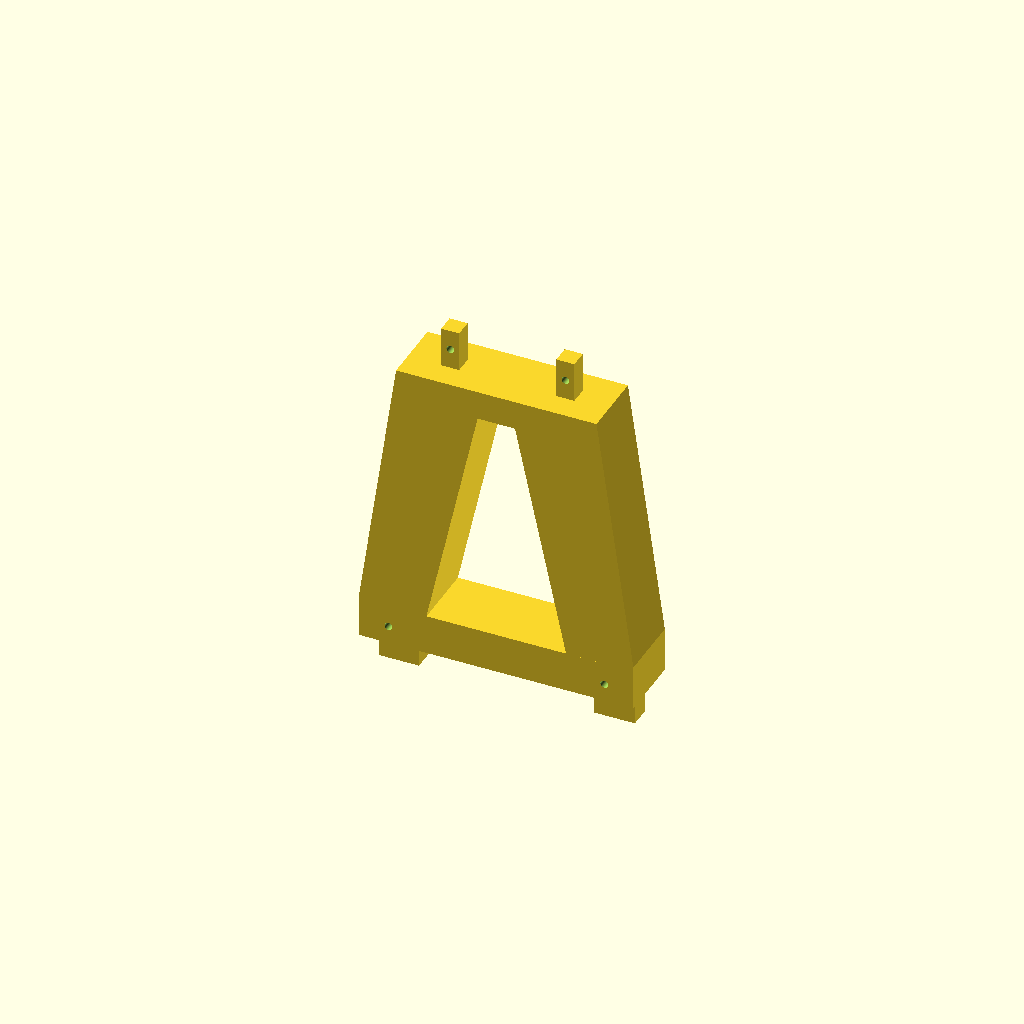
Cell 1: rendered with the file's own defaults.
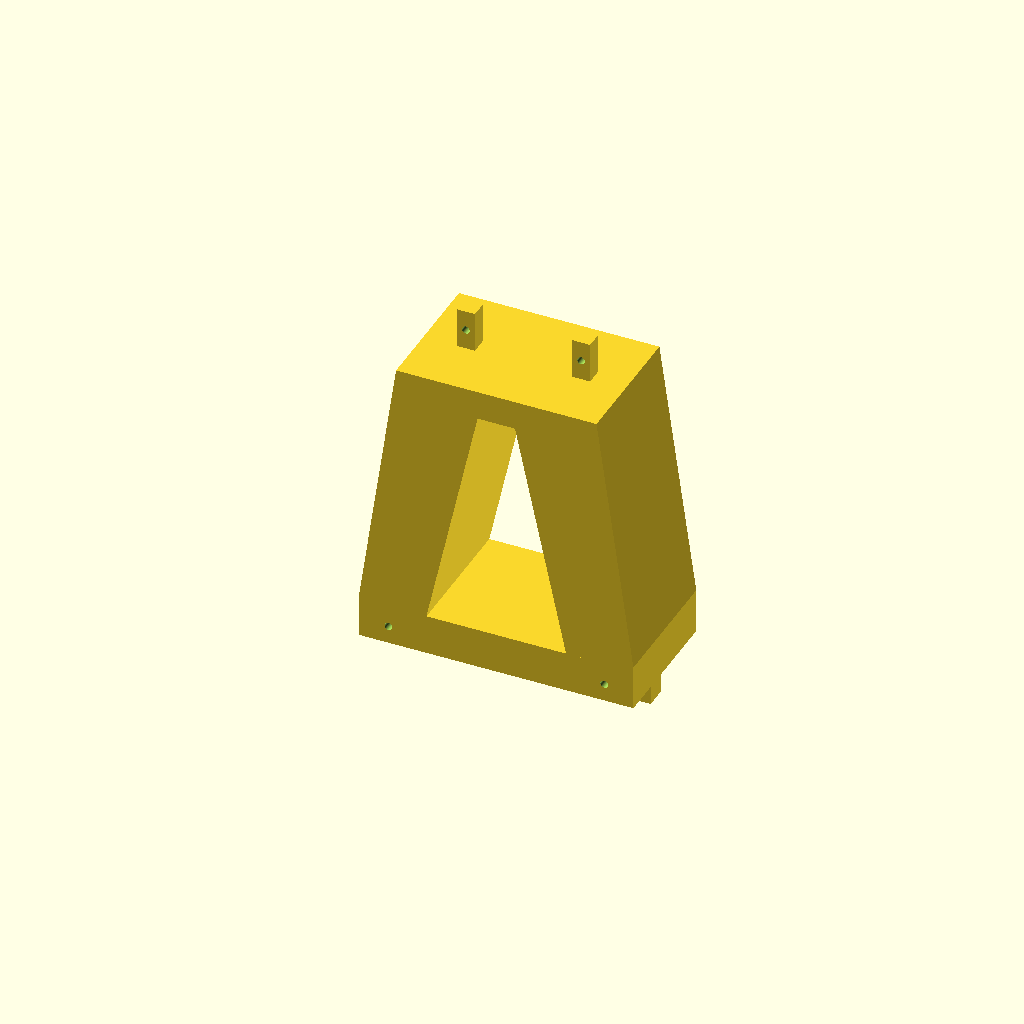
Cell 2: the same model with depth = 60.
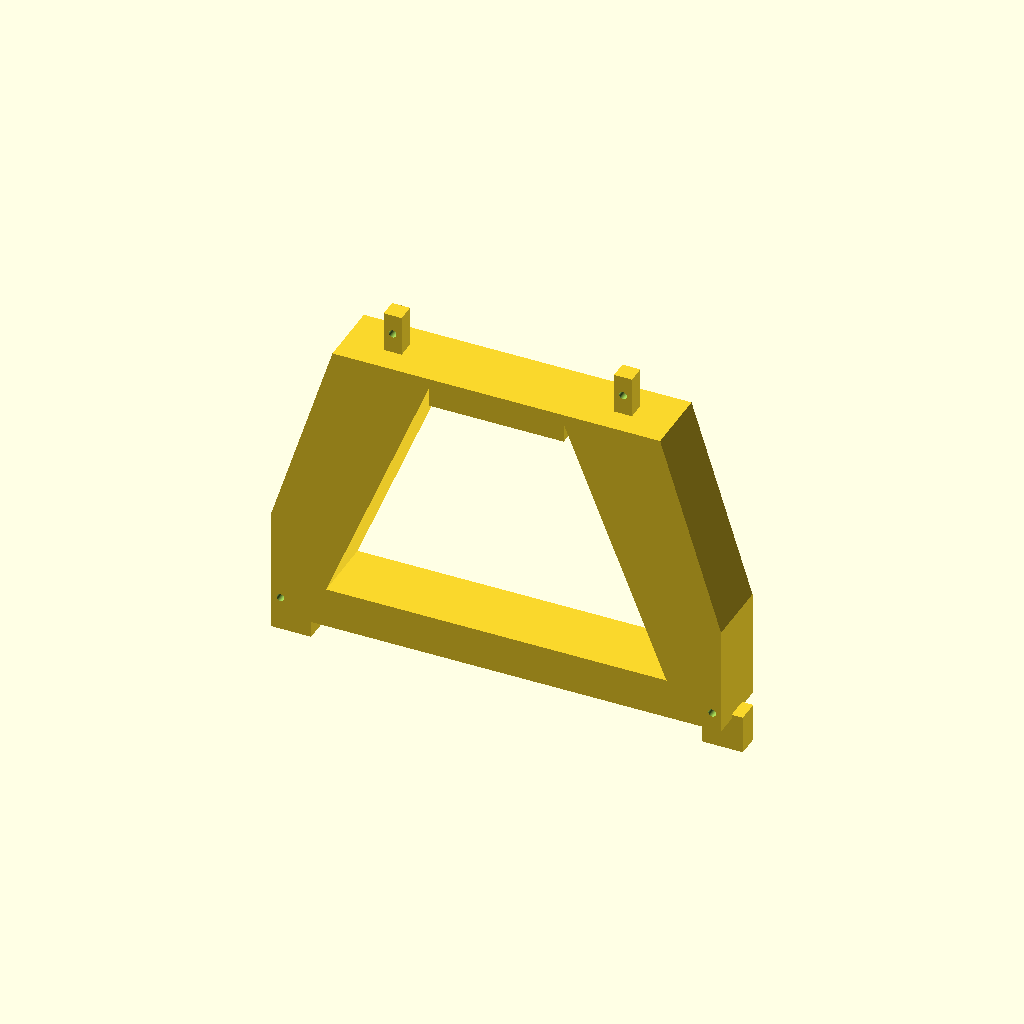
Cell 3 — foot_x set to 96, the other parameters unchanged.
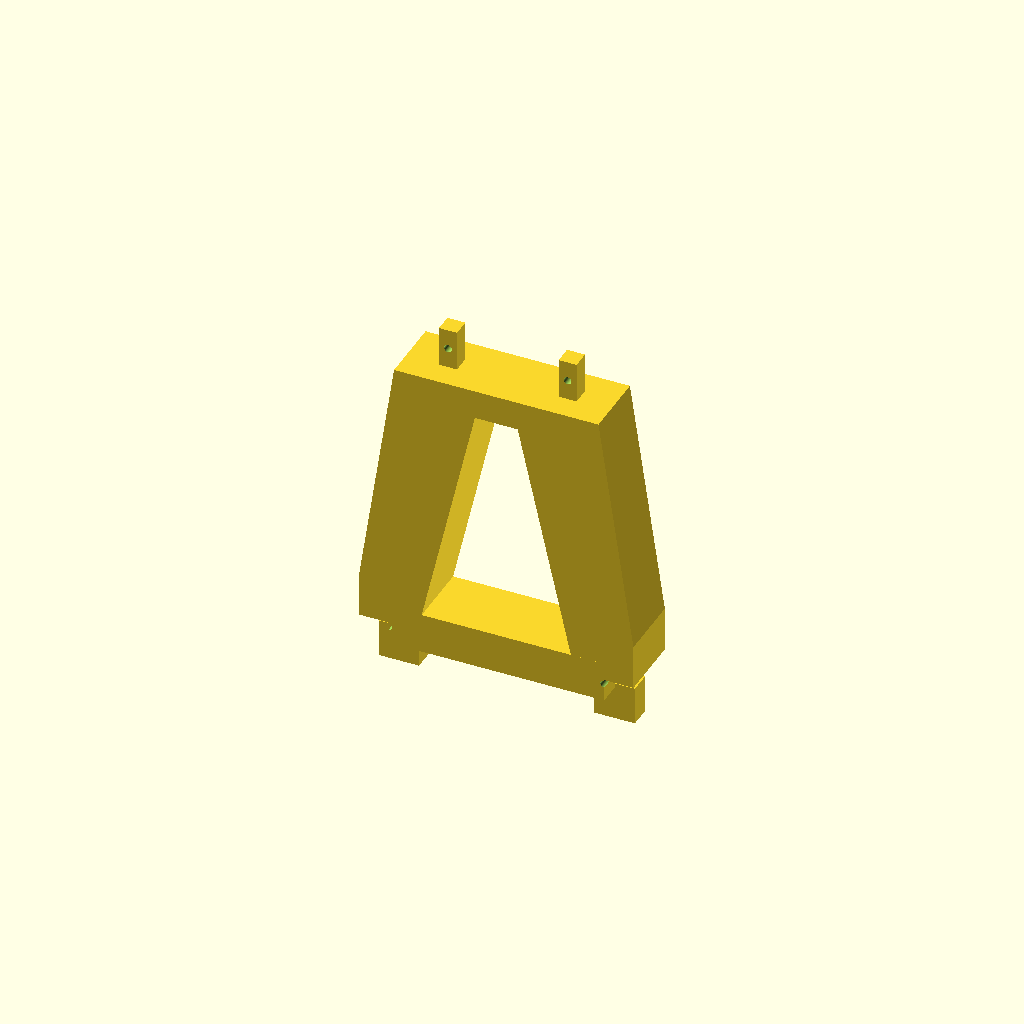
Cell 4 — foot_zc set to 20, the other parameters unchanged.
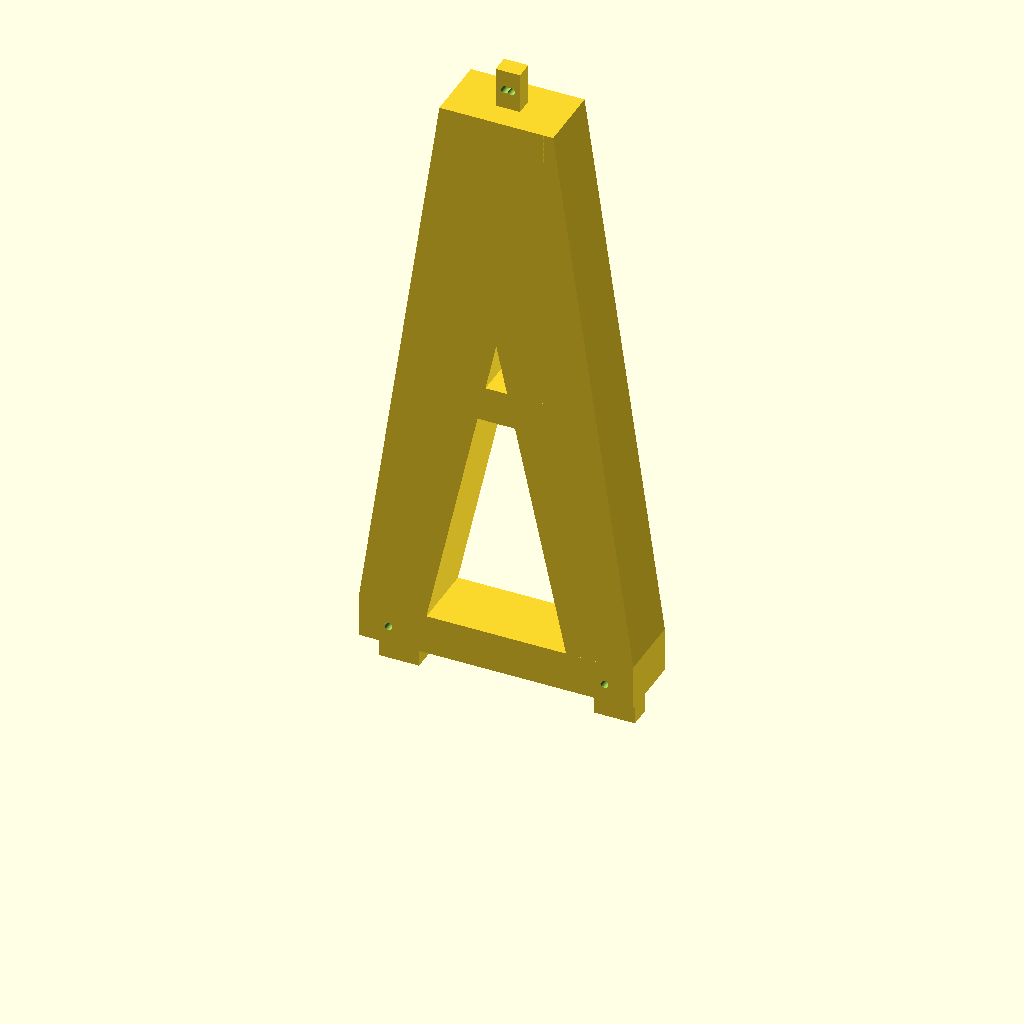
Cell 5 — split_z set to 270, the other parameters unchanged.
One fixed orthographic camera (rotation 55°, 0°, 25°; colour scheme Cornfield) for every cell.
Source of the model, cad/ferris/tower.scad:
// ferris/tower.scad
// A-frame support post, total height 280, printed in two halves.
//   part = "lower" : feet (base slot tabs + M3 thumbscrew) + splice dowels (male)
//   part = "upper" : apex with 608 bearing pocket + splice sockets (female)
// Select at CLI:  openscad -D 'part="upper"' -o tower-upper.stl tower.scad
// Splice = square dowel + M3 x2 (one per leg). Bearing axis is Y (toward wheel).

include <../params.scad>;
use <../lib/dovetail.scad>;

part = "lower";               // overridden from the Makefile

depth    = 30;                // Y depth of the frame
foot_x   = 48;               // foot centre offset
foot_zc  = 10;
apex_zc  = tower_total_h - 22;   // 258, apex block centre
split_z  = 135;              // horizontal split plane (keeps both halves <=170)
// leg centreline x at the split (linear foot->apex interpolation)
split_x  = foot_x + (0 - foot_x) * (split_z - foot_zc) / (apex_zc - foot_zc);
dowel    = splice_dowel;     // 8 mm square dowel
boss_d   = bearing_d + 8;    // 30 mm bearing boss

module leg(sx) {
    hull() {
        translate([sx * foot_x, depth/2, foot_zc]) cube([26, depth, 20], center = true);
        translate([0, depth/2, apex_zc])           cube([42, depth, 44], center = true);
    }
}

module frame_solid() {
    leg(1); leg(-1);
    // base crossbar between feet
    translate([-foot_x, 0, 0]) cube([foot_x * 2, depth, 18]);
    // mid crossbar for A-frame rigidity (stays in the lower half)
    translate([-30, 0, 122]) cube([60, depth, 16]);
    // apex bearing boss (axis Y)
    translate([0, 0, apex_zc]) rotate([-90, 0, 0]) cylinder(d = boss_d, h = depth);
}

module bearing_features() {
    // subtract from the inner face (y = depth) going outward
    translate([0, depth + 0.01, apex_zc]) rotate([90, 0, 0]) {
        cylinder(d = bearing_d - 2 * bearing_lip, h = 1.2 + 0.02);           // lip mouth
        cylinder(d = bearing_d, h = bearing_h + 1.2);                        // bearing pocket
    }
    // shaft through bore
    translate([0, -1, apex_zc]) rotate([-90, 0, 0]) cylinder(d = bearing_bore, h = depth + 2);
}

module foot_tabs() {
    for (sx = [-1, 1])
        translate([sx * foot_x - foot_tab_w/2, depth/2 - foot_tab_t/2, -foot_tab_h])
            cube([foot_tab_w, foot_tab_t, foot_tab_h + 2]);
}

module thumb_holes() {
    for (sx = [-1, 1])
        translate([sx * foot_x, -1, 8]) rotate([-90, 0, 0])
            cylinder(d = thumb_hole_d, h = depth + 2);
}

module splice_dowels_male() {
    for (sx = [-1, 1])
        translate([sx * split_x, depth/2, split_z])
            translate([-dowel/2, -dowel/2, 0]) cube([dowel, dowel, 18]);
}

module splice_sockets() {
    for (sx = [-1, 1])
        translate([sx * split_x, depth/2, split_z - 0.01])
            translate([-(dowel + tol)/2, -(dowel + tol)/2, 0])
                cube([dowel + tol, dowel + tol, 20]);
}

module splice_bolts() {
    for (sx = [-1, 1])
        translate([sx * split_x, -1, split_z + 9]) rotate([-90, 0, 0])
            cylinder(d = m3_clear, h = depth + 2);
}

module tower(part) {
    if (part == "lower") {
        difference() {
            union() {
                intersection() {
                    frame_solid();
                    translate([-100, -1, -foot_tab_h - 1]) cube([200, depth + 2, split_z + foot_tab_h + 1]);
                }
                foot_tabs();
                splice_dowels_male();
            }
            thumb_holes();
            splice_bolts();
        }
    } else {
        difference() {
            intersection() {
                frame_solid();
                translate([-100, -1, split_z]) cube([200, depth + 2, tower_total_h - split_z + 2]);
            }
            bearing_features();
            splice_sockets();
            splice_bolts();
        }
    }
}

tower(part);
Customizer parameters (derived from the source; name, type, default, range or options):
part: string, default "lower"
depth: number, default 30
foot_x: number, default 48
foot_zc: number, default 10
split_z: number, default 135
